Image classification data set "GESTURE DATASET" (GauriAyalane18/Gesture-Based-Shopping-Application on GitHub). Class labels (5): back, buy, more, next, previous.

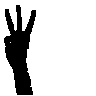
Label: more

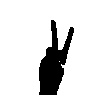
Label: previous

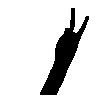
Label: previous

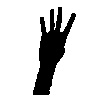
Label: back

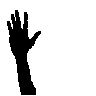
Label: buy

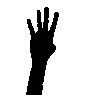
Label: back
